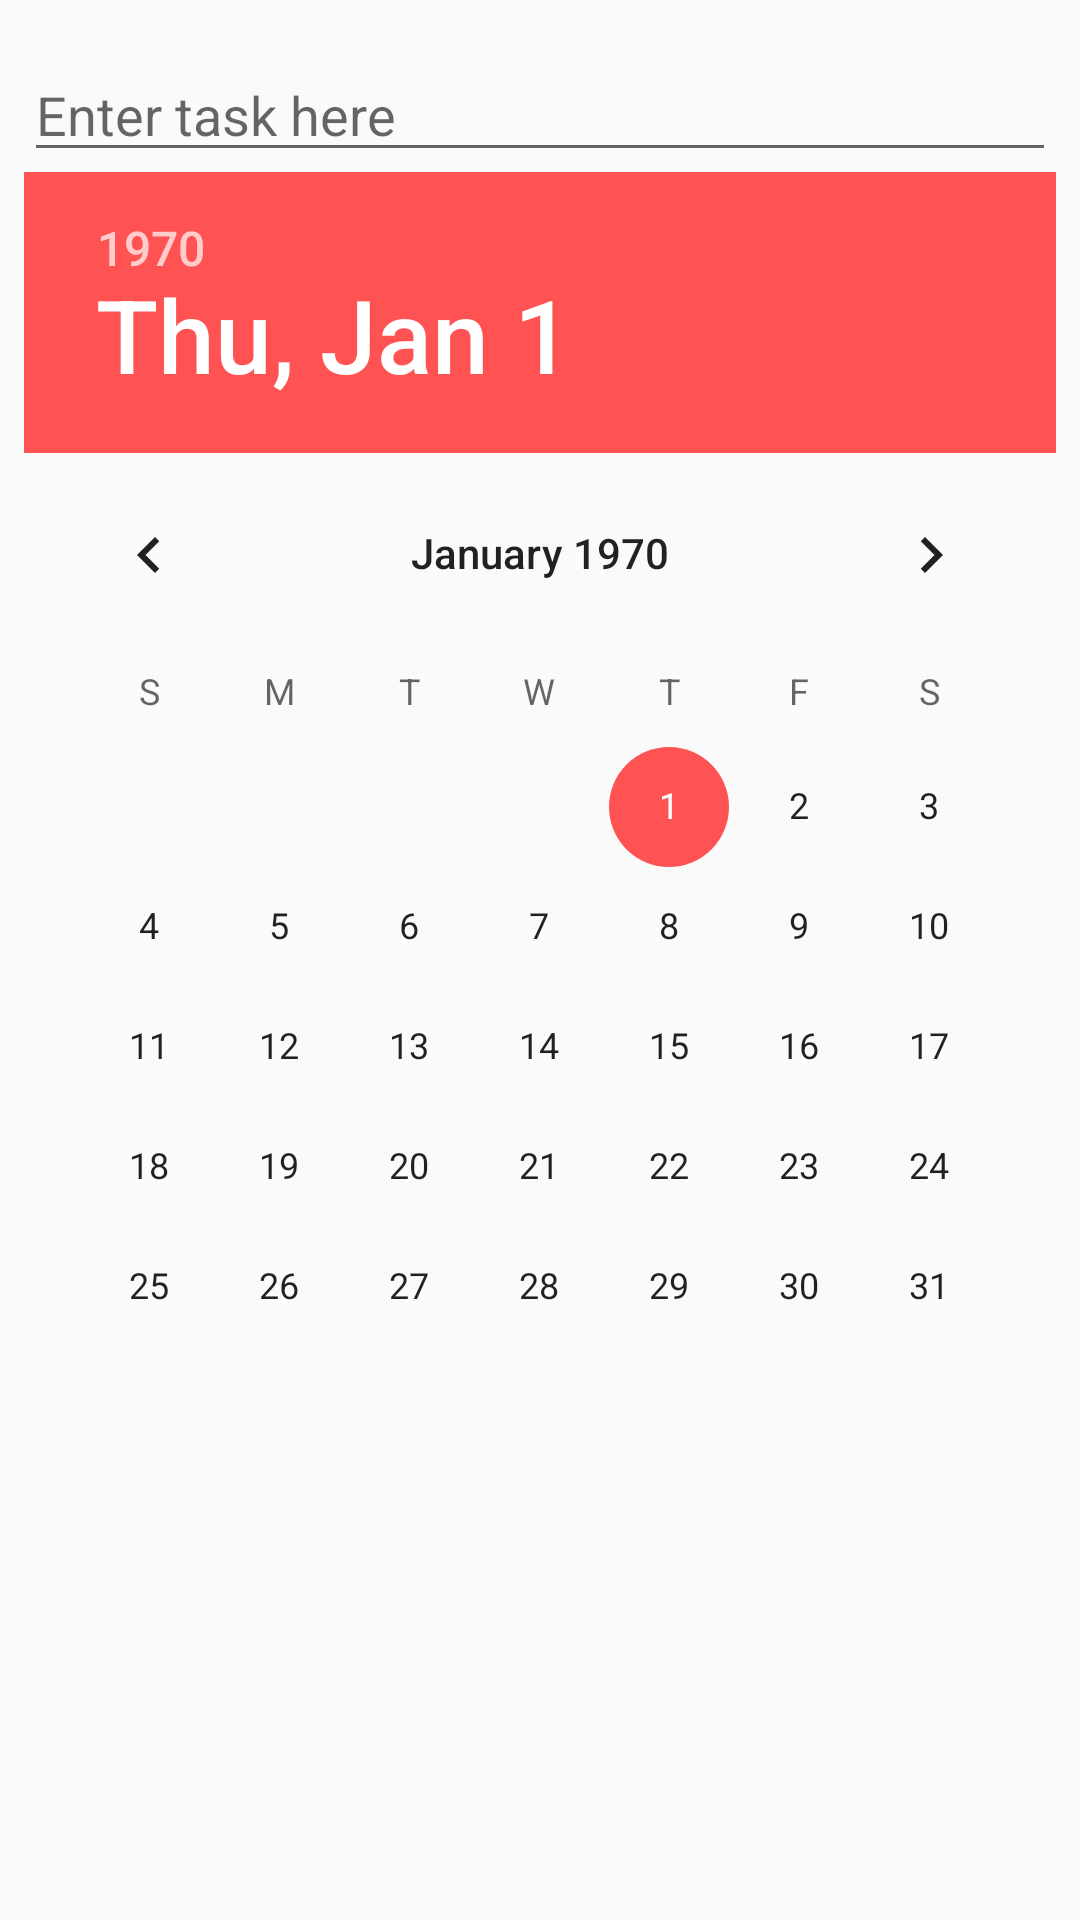

This screen was rendered from an Android layout file. Write that file and the resources it references.
<!-- AndroidManifest.xml: application theme AppTheme -->
<!-- res/layout/content_add_agenda.xml -->
<LinearLayout xmlns:android="http://schemas.android.com/apk/res/android"
              xmlns:app="http://schemas.android.com/apk/res-auto"
              xmlns:tools="http://schemas.android.com/tools"
              android:layout_width="match_parent"
              android:layout_height="match_parent"
              android:orientation="vertical"
              android:paddingBottom="@dimen/activity_vertical_margin"
              android:paddingLeft="@dimen/activity_horizontal_margin"
              android:paddingRight="@dimen/activity_horizontal_margin"
              android:paddingTop="@dimen/activity_vertical_margin"
              app:layout_behavior="@string/appbar_scrolling_view_behavior"
              tools:context="finalproject.productivityup.ui.agenda.AddAgendaActivity"
              tools:showIn="@layout/activity_add_agenda">


    <LinearLayout
        android:layout_width="match_parent"
        android:layout_height="wrap_content"
        android:orientation="horizontal">

        <EditText
            android:id="@+id/edit_text"
            android:layout_width="match_parent"
            android:layout_height="wrap_content"
            android:layout_gravity="center"
            android:hint="@string/add_agenda_edit_text_hint"
            android:imeOptions="actionDone"
            android:singleLine="true"/>

    </LinearLayout>

    <DatePicker
        android:id="@+id/datePicker"
        android:layout_width="wrap_content"
        android:layout_height="wrap_content"
        android:layout_gravity="center"/>
</LinearLayout>
<!-- res/layout/activity_add_agenda.xml (included above) -->
<?xml version="1.0" encoding="utf-8"?>
<android.support.design.widget.CoordinatorLayout
    xmlns:android="http://schemas.android.com/apk/res/android"
    xmlns:app="http://schemas.android.com/apk/res-auto"
    xmlns:tools="http://schemas.android.com/tools"
    android:layout_width="match_parent"
    android:layout_height="match_parent"
    android:fitsSystemWindows="true"
    tools:context="finalproject.productivityup.ui.agenda.AddAgendaActivity">

    <android.support.design.widget.AppBarLayout
        android:layout_width="match_parent"
        android:layout_height="wrap_content"
        android:theme="@style/AppTheme.AppBarOverlay">

        <android.support.v7.widget.Toolbar
            android:id="@+id/toolbar"
            android:layout_width="match_parent"
            android:layout_height="?attr/actionBarSize"
            android:background="?attr/colorPrimary"
            app:popupTheme="@style/AppTheme.PopupOverlay"/>

    </android.support.design.widget.AppBarLayout>

    <include layout="@layout/content_add_agenda"/>

    <android.support.design.widget.FloatingActionButton
        android:id="@+id/add_agenda_done_fab"
        android:layout_width="wrap_content"
        android:layout_height="wrap_content"
        android:layout_gravity="bottom|end"
        android:layout_margin="@dimen/fab_margin"
        android:src="@drawable/ic_close_white_48dp"
        app:backgroundTint="@color/selector_accent_tint"/>

</android.support.design.widget.CoordinatorLayout>
<!-- resources referenced by this layout -->
<resources>
  <dimen name="activity_horizontal_margin">8dp</dimen>
  <dimen name="activity_vertical_margin">16dp</dimen>
  <dimen name="fab_margin">16dp</dimen>
  <string name="add_agenda_edit_text_hint">Enter task here</string>
  <style name="AppTheme.AppBarOverlay" parent="ThemeOverlay.AppCompat.Dark.ActionBar" />
  <style name="AppTheme.PopupOverlay" parent="ThemeOverlay.AppCompat.Light" />
  <style name="AppTheme" parent="Theme.AppCompat.Light.DarkActionBar">
          
          <item name="colorPrimary">@color/colorPrimary</item>
          <item name="colorPrimaryDark">@color/colorPrimaryDark</item>
          <item name="colorAccent">@color/colorAccent</item>
          <item name="circularProgressBarStyle">@style/CircularProgressBarLight</item>
      </style>
  <color name="colorPrimary">#2196F3</color>
  <color name="colorPrimaryDark">#1976D2</color>
  <color name="colorAccent">#FF5252</color>
</resources>
